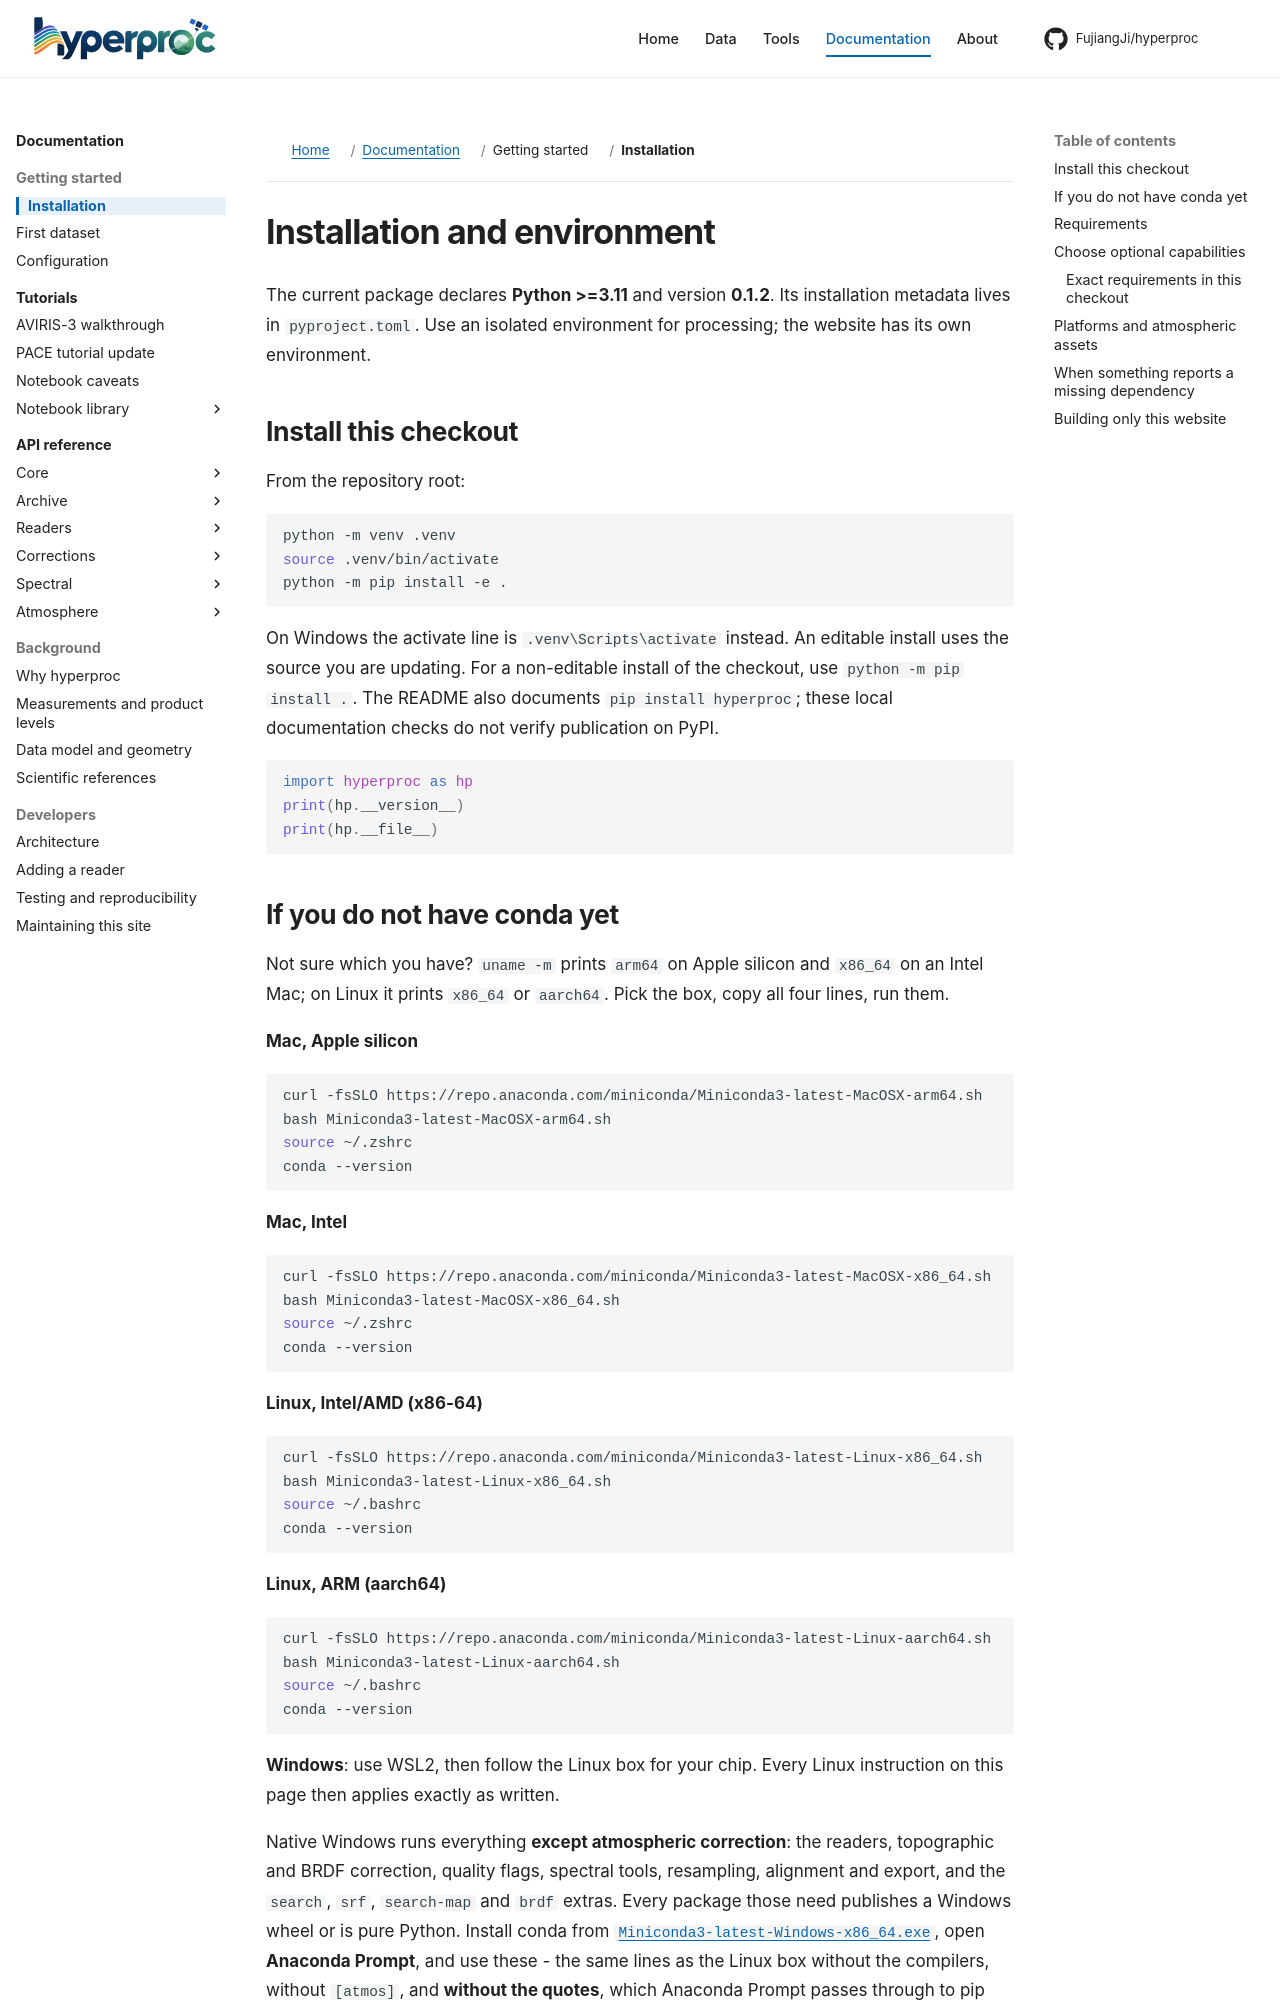

repository: FujiangJi/hyperproc · page: getting-started/installation/index.html · generator: mkdocs

# Installation and environment

The current package declares **Python {{ python_requires }}** and version **{{ source_version }}**. Its installation metadata lives in `pyproject.toml`. Use an isolated environment for processing; the website has its own environment.

## Install this checkout

From the repository root:

```bash
python -m venv .venv
source .venv/bin/activate
python -m pip install -e .
```

On Windows the activate line is `.venv\Scripts\activate` instead. An editable install uses the source you are updating. For a non-editable install of the checkout, use `python -m pip install .`. The README also documents `pip install hyperproc`; these local documentation checks do not verify publication on PyPI.

```python
import hyperproc as hp
print(hp.__version__)
print(hp.__file__)
```
